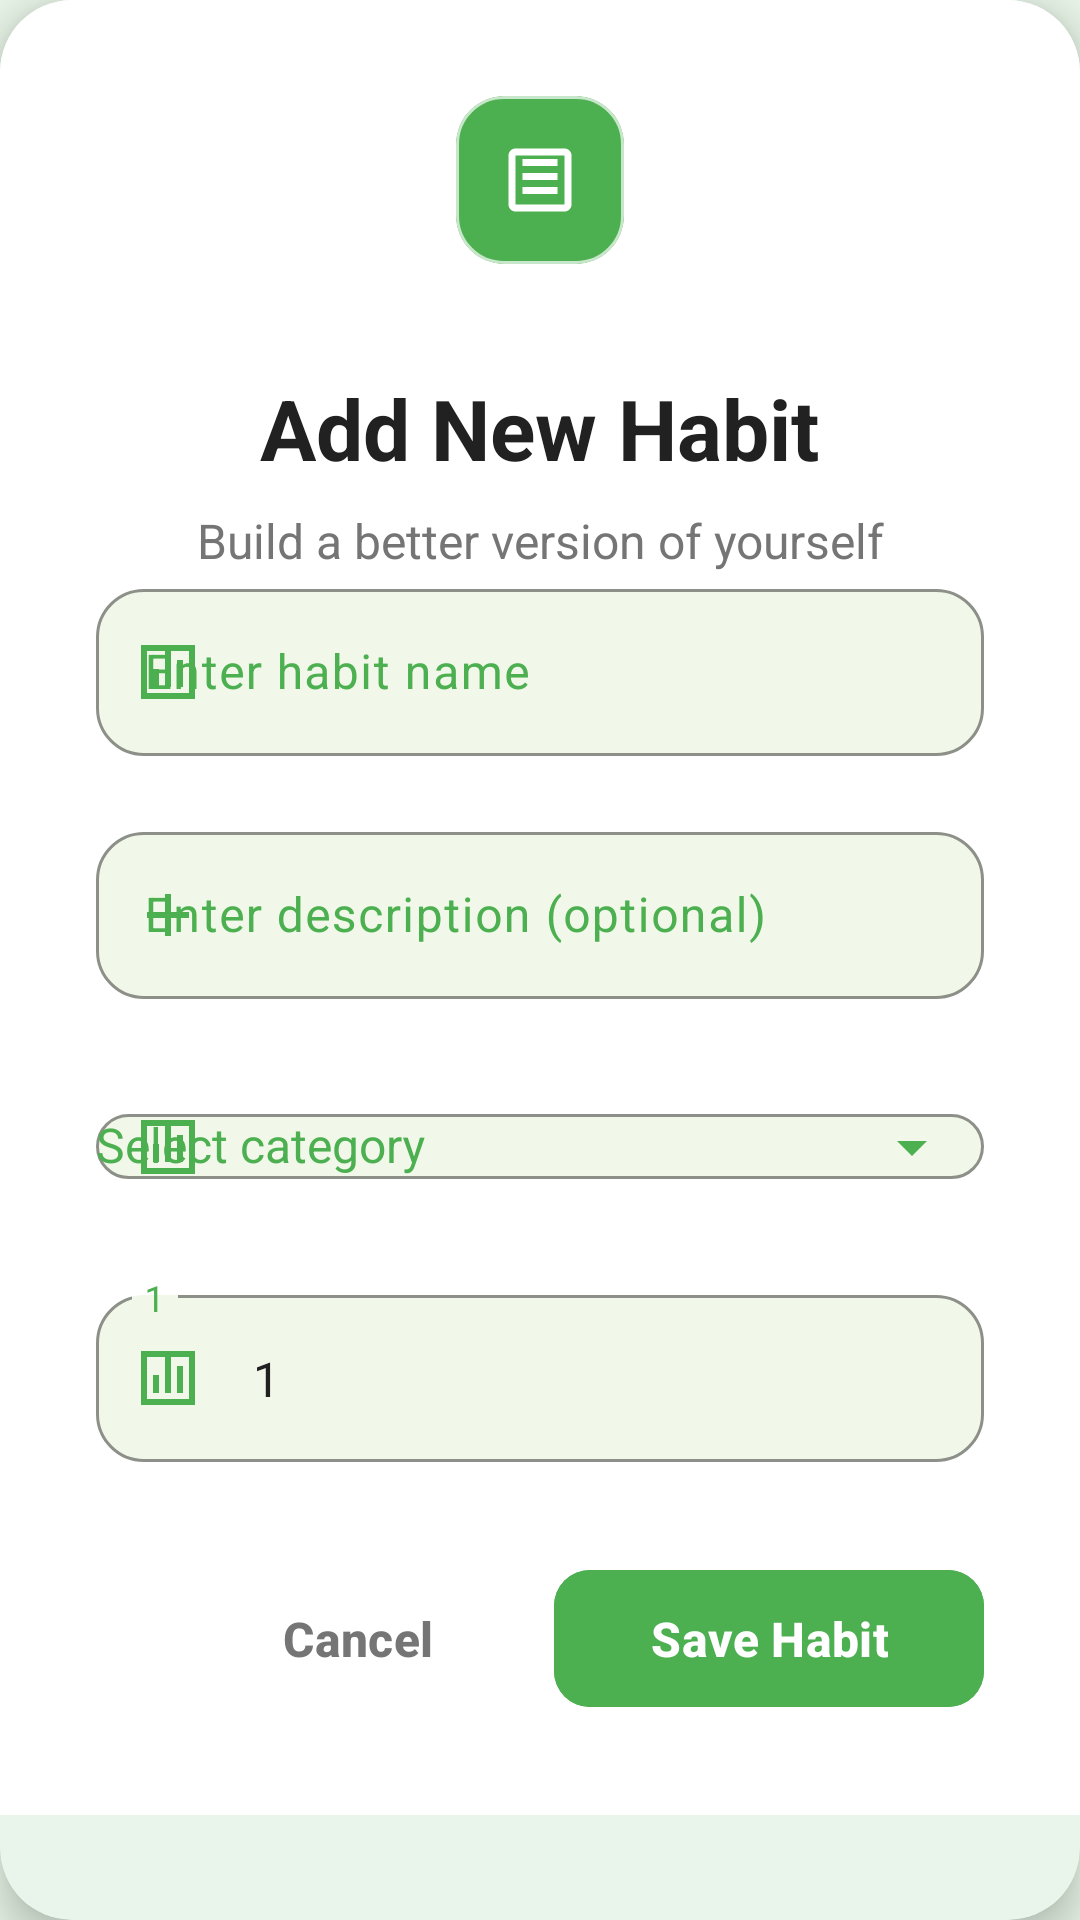

Layout XML and referenced resources for this Android screen:
<!-- AndroidManifest.xml: application theme Theme.HabitX -->
<!-- res/layout/dialog_add_habit.xml -->
<?xml version="1.0" encoding="utf-8"?>
<com.google.android.material.card.MaterialCardView xmlns:android="http://schemas.android.com/apk/res/android"
    xmlns:app="http://schemas.android.com/apk/res-auto"
    android:layout_width="match_parent"
    android:layout_height="wrap_content"
    android:layout_margin="32dp"
    app:cardCornerRadius="24dp"
    app:cardElevation="8dp"
    app:cardBackgroundColor="@color/white"
    app:strokeWidth="0dp">

    <androidx.constraintlayout.widget.ConstraintLayout
        android:layout_width="match_parent"
        android:layout_height="wrap_content"
        android:padding="32dp"
        android:background="@color/white">

        
        <LinearLayout
            android:id="@+id/headerSection"
            android:layout_width="0dp"
            android:layout_height="wrap_content"
            android:orientation="vertical"
            android:gravity="center"
            app:layout_constraintTop_toTopOf="parent"
            app:layout_constraintStart_toStartOf="parent"
            app:layout_constraintEnd_toEndOf="parent"
            android:layout_marginBottom="32dp">

            
            <com.google.android.material.card.MaterialCardView
                android:id="@+id/iconCard"
                android:layout_width="56dp"
                android:layout_height="56dp"
                app:cardCornerRadius="16dp"
                app:cardElevation="0dp"
                app:cardBackgroundColor="@color/primary_green"
                app:layout_constraintTop_toTopOf="parent"
                app:layout_constraintStart_toStartOf="parent"
                app:layout_constraintEnd_toEndOf="parent"
                android:layout_marginBottom="20dp">

                <ImageView
                    android:layout_width="match_parent"
                    android:layout_height="match_parent"
                    android:src="@drawable/ic_habits_white"
                    android:padding="14dp"
                    android:tint="@color/white"
                    android:contentDescription="Habits icon" />

            </com.google.android.material.card.MaterialCardView>

            
            <com.google.android.material.textview.MaterialTextView
                android:id="@+id/title"
                android:layout_width="wrap_content"
                android:layout_height="wrap_content"
                android:text="@string/add_habit_title"
                android:textSize="28sp"
                android:textColor="@color/text_primary"
                android:textStyle="bold"
                android:layout_marginTop="16dp" />

            
            <com.google.android.material.textview.MaterialTextView
                android:id="@+id/subtitle"
                android:layout_width="wrap_content"
                android:layout_height="wrap_content"
                android:text="@string/add_habit_subtitle"
                android:textSize="16sp"
                android:textColor="@color/text_secondary"
                android:layout_marginTop="8dp"
                android:gravity="center" />

        </LinearLayout>

        
        <LinearLayout
            android:id="@+id/formSection"
            android:layout_width="0dp"
            android:layout_height="wrap_content"
            android:orientation="vertical"
            app:layout_constraintTop_toBottomOf="@id/headerSection"
            app:layout_constraintStart_toStartOf="parent"
            app:layout_constraintEnd_toEndOf="parent">

            
            <com.google.android.material.textfield.TextInputLayout
                android:id="@+id/nameInput"
                android:layout_width="match_parent"
                android:layout_height="wrap_content"
                android:layout_marginBottom="20dp"
                app:boxStrokeColor="@color/primary_green"
                app:hintTextColor="@color/primary_green"
                app:boxCornerRadiusTopStart="16dp"
                app:boxCornerRadiusTopEnd="16dp"
                app:boxCornerRadiusBottomStart="16dp"
                app:boxCornerRadiusBottomEnd="16dp"
                app:startIconDrawable="@drawable/ic_habits"
                app:startIconTint="@color/primary_green"
                app:boxBackgroundColor="@color/very_light_green"
                android:hint="@string/add_habit_name_hint"
                style="@style/Widget.Material3.TextInputLayout.OutlinedBox">

                <com.google.android.material.textfield.TextInputEditText
                    android:id="@+id/etHabitName"
                    android:layout_width="match_parent"
                    android:layout_height="wrap_content"
                    android:inputType="text"
                    android:maxLines="1"
                    android:textSize="16sp" />

            </com.google.android.material.textfield.TextInputLayout>

            
            <com.google.android.material.textfield.TextInputLayout
                android:id="@+id/descInput"
                android:layout_width="match_parent"
                android:layout_height="wrap_content"
                android:layout_marginBottom="20dp"
                app:boxStrokeColor="@color/primary_green"
                app:hintTextColor="@color/primary_green"
                app:boxCornerRadiusTopStart="16dp"
                app:boxCornerRadiusTopEnd="16dp"
                app:boxCornerRadiusBottomStart="16dp"
                app:boxCornerRadiusBottomEnd="16dp"
                app:startIconDrawable="@drawable/ic_add"
                app:startIconTint="@color/primary_green"
                app:boxBackgroundColor="@color/very_light_green"
                android:hint="@string/add_habit_description_hint"
                style="@style/Widget.Material3.TextInputLayout.OutlinedBox">

                <com.google.android.material.textfield.TextInputEditText
                    android:id="@+id/etHabitDescription"
                    android:layout_width="match_parent"
                    android:layout_height="wrap_content"
                    android:inputType="textMultiLine"
                    android:maxLines="3"
                    android:textSize="16sp" />

            </com.google.android.material.textfield.TextInputLayout>

            
            <com.google.android.material.textfield.TextInputLayout
                android:id="@+id/categoryInput"
                android:layout_width="match_parent"
                android:layout_height="wrap_content"
                android:layout_marginBottom="20dp"
                app:boxStrokeColor="@color/primary_green"
                app:hintTextColor="@color/primary_green"
                app:boxCornerRadiusTopStart="16dp"
                app:boxCornerRadiusTopEnd="16dp"
                app:boxCornerRadiusBottomStart="16dp"
                app:boxCornerRadiusBottomEnd="16dp"
                app:startIconDrawable="@drawable/ic_habits"
                app:startIconTint="@color/primary_green"
                app:endIconMode="dropdown_menu"
                app:endIconTint="@color/primary_green"
                app:boxBackgroundColor="@color/very_light_green"
                android:hint="@string/add_habit_category_hint"
                style="@style/Widget.Material3.TextInputLayout.OutlinedBox">

                <com.google.android.material.textfield.MaterialAutoCompleteTextView
                    android:id="@+id/etHabitCategory"
                    android:layout_width="match_parent"
                    android:layout_height="wrap_content"
                    android:inputType="none"
                    android:textSize="16sp" />

            </com.google.android.material.textfield.TextInputLayout>

            
            <com.google.android.material.textfield.TextInputLayout
                android:id="@+id/targetInput"
                android:layout_width="match_parent"
                android:layout_height="wrap_content"
                android:layout_marginBottom="32dp"
                app:boxStrokeColor="@color/primary_green"
                app:hintTextColor="@color/primary_green"
                app:boxCornerRadiusTopStart="16dp"
                app:boxCornerRadiusTopEnd="16dp"
                app:boxCornerRadiusBottomStart="16dp"
                app:boxCornerRadiusBottomEnd="16dp"
                app:startIconDrawable="@drawable/ic_habits"
                app:startIconTint="@color/primary_green"
                app:boxBackgroundColor="@color/very_light_green"
                android:hint="@string/add_habit_target_hint"
                style="@style/Widget.Material3.TextInputLayout.OutlinedBox">

                <com.google.android.material.textfield.TextInputEditText
                    android:id="@+id/etTargetCount"
                    android:layout_width="match_parent"
                    android:layout_height="wrap_content"
                    android:hint="@string/add_habit_target_hint"
                    android:inputType="number"
                    android:text="1"
                    android:textSize="16sp" />

            </com.google.android.material.textfield.TextInputLayout>

        </LinearLayout>

        
        <LinearLayout
            android:id="@+id/buttonContainer"
            android:layout_width="0dp"
            android:layout_height="wrap_content"
            android:orientation="horizontal"
            android:gravity="end"
            app:layout_constraintTop_toBottomOf="@id/formSection"
            app:layout_constraintStart_toStartOf="parent"
            app:layout_constraintEnd_toEndOf="parent"
            app:layout_constraintBottom_toBottomOf="parent">

            <com.google.android.material.button.MaterialButton
                android:id="@+id/btnCancel"
                android:layout_width="wrap_content"
                android:layout_height="wrap_content"
                android:text="@string/add_habit_cancel"
                android:textColor="@color/text_secondary"
                android:textSize="16sp"
                android:textStyle="bold"
                android:backgroundTint="@android:color/transparent"
                android:layout_marginEnd="16dp"
                app:cornerRadius="12dp"
                android:paddingStart="24dp"
                android:paddingEnd="24dp"
                android:paddingTop="12dp"
                android:paddingBottom="12dp" />

            <com.google.android.material.button.MaterialButton
                android:id="@+id/btnSave"
                android:layout_width="wrap_content"
                android:layout_height="wrap_content"
                android:text="@string/add_habit_save"
                android:textColor="@color/white"
                android:textSize="16sp"
                android:textStyle="bold"
                android:backgroundTint="@color/primary_green"
                app:cornerRadius="12dp"
                android:paddingStart="32dp"
                android:paddingEnd="32dp"
                android:paddingTop="12dp"
                android:paddingBottom="12dp"
                app:elevation="4dp" />

        </LinearLayout>

    </androidx.constraintlayout.widget.ConstraintLayout>

</com.google.android.material.card.MaterialCardView>
<!-- resources referenced by this layout -->
<resources>
  <color name="primary_green">#4CAF50</color>
  <color name="text_primary">#212121</color>
  <color name="text_secondary">#757575</color>
  <color name="very_light_green">#F1F8E9</color>
  <color name="white">#FFFFFFFF</color>
  <!-- drawable ic_add (drawable) -->
  <?xml version="1.0" encoding="utf-8"?>
  <vector xmlns:android="http://schemas.android.com/apk/res/android"
      android:width="24dp"
      android:height="24dp"
      android:viewportWidth="24"
      android:viewportHeight="24"
      android:tint="@color/white">
      <path
          android:fillColor="@android:color/white"
          android:pathData="M19,13h-6v6h-2v-6H5v-2h6V5h2v6h6v2z"/>
  </vector>
  <!-- drawable ic_habits (drawable) -->
  <?xml version="1.0" encoding="utf-8"?>
  <vector xmlns:android="http://schemas.android.com/apk/res/android"
      android:width="24dp"
      android:height="24dp"
      android:viewportWidth="24"
      android:viewportHeight="24"
      android:tint="@color/primary_green">
      <path
          android:fillColor="@android:color/white"
          android:pathData="M9,11H7v6h2v-6zM13,5h-2v12h2V5zM17,8h-2v9h2V8zM3,3v18h18V3H3zM19,19H5V5h14V19z"/>
  </vector>
  <!-- drawable ic_habits_white (drawable) -->
  <?xml version="1.0" encoding="utf-8"?>
  <vector xmlns:android="http://schemas.android.com/apk/res/android"
      android:width="24dp"
      android:height="24dp"
      android:viewportWidth="24"
      android:viewportHeight="24"
      android:tint="@color/white">
      <path
          android:fillColor="@color/white"
          android:pathData="M19,3H5C3.9,3 3,3.9 3,5v14c0,1.1 0.9,2 2,2h14c1.1,0 2,-0.9 2,-2V5C21,3.9 20.1,3 19,3zM19,19H5V5h14V19zM17,12H7v-2h10V12zM17,16H7v-2h10V16zM17,8H7V6h10V8z"/>
  </vector>
  <string name="add_habit_cancel">Cancel</string>
  <string name="add_habit_category_hint">Select category</string>
  <string name="add_habit_description_hint">Enter description (optional)</string>
  <string name="add_habit_name_hint">Enter habit name</string>
  <string name="add_habit_save">Save Habit</string>
  <string name="add_habit_subtitle">Build a better version of yourself</string>
  <string name="add_habit_target_hint">1</string>
  <string name="add_habit_title">Add New Habit</string>
  <style name="Theme.HabitX" parent="Base.Theme.HabitX" />
  <color name="primary_green_dark">#388E3C</color>
  <color name="accent_green">#8BC34A</color>
  <color name="primary_green_light">#81C784</color>
  <color name="background_light">#E8F5E8</color>
  <color name="error_red">#F44336</color>
  <color name="light_green">#C8E6C9</color>
</resources>
